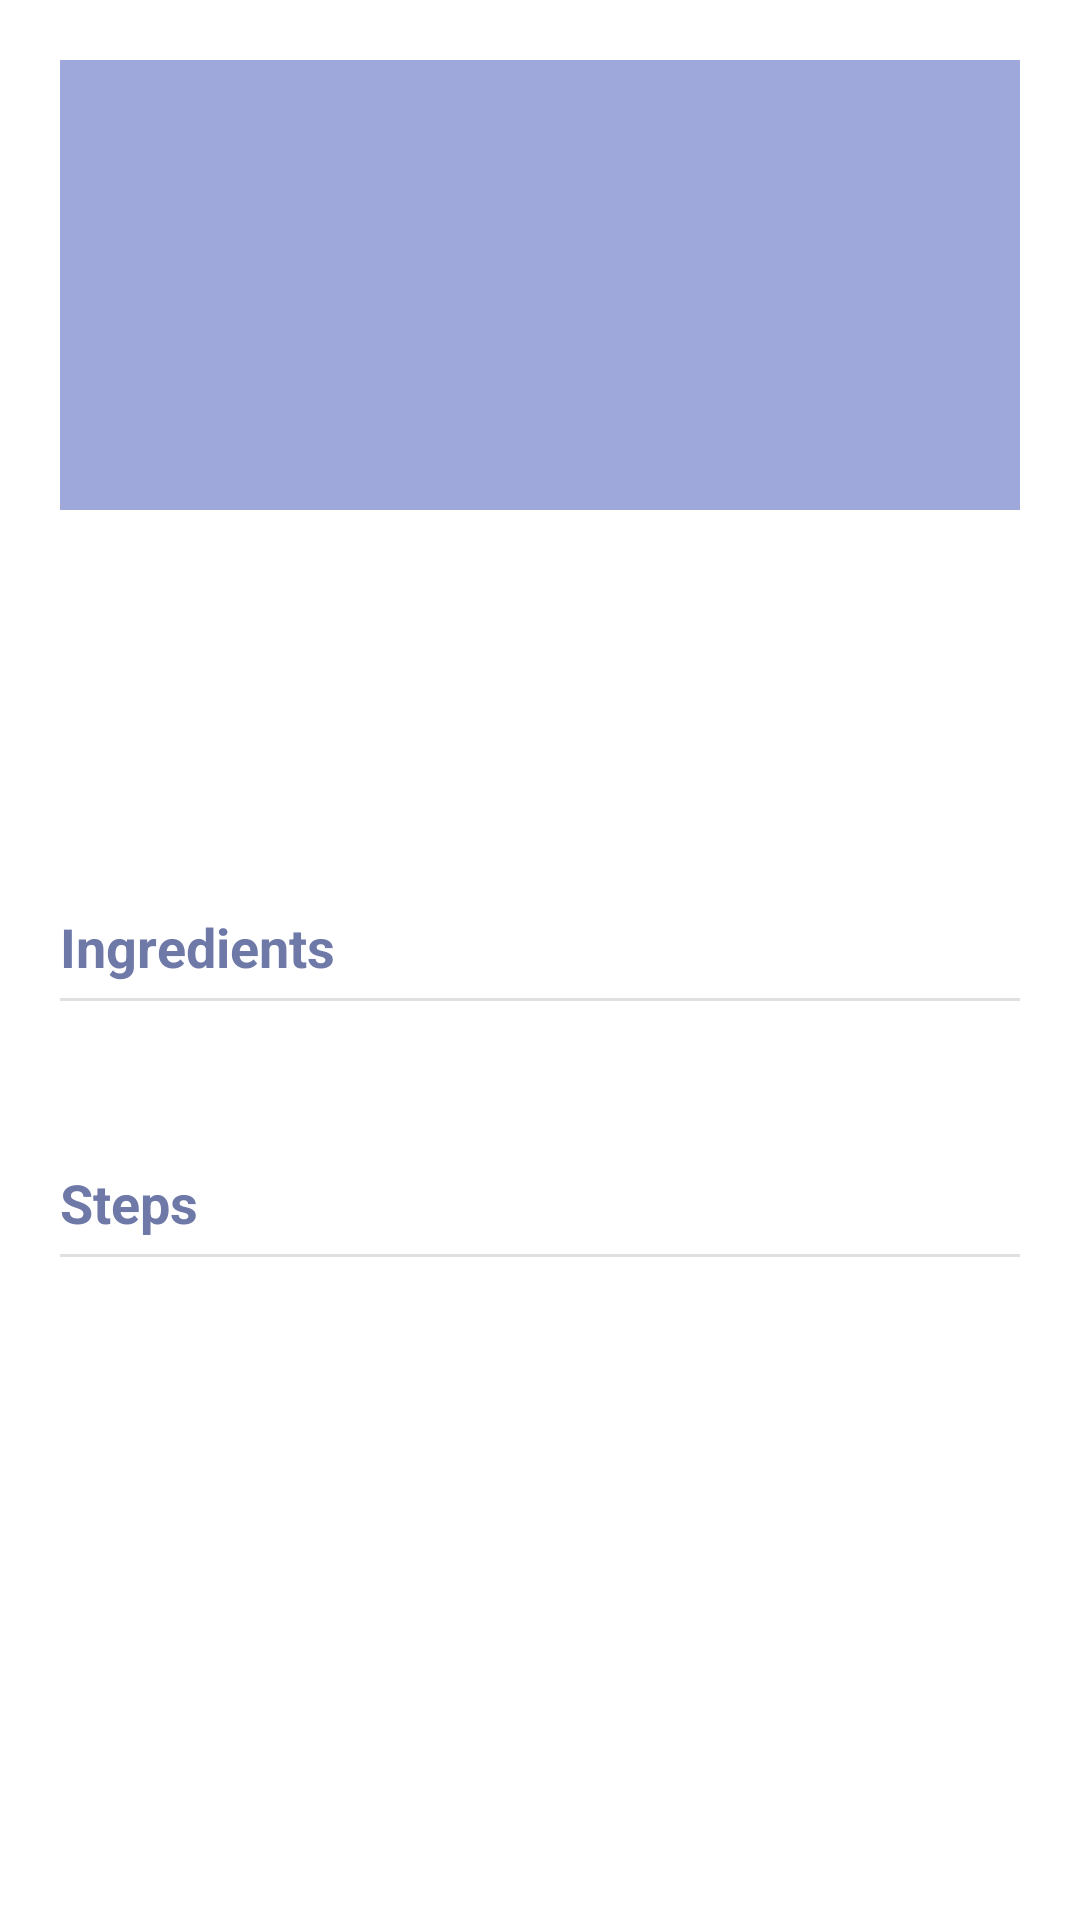

This screen was rendered from an Android layout file. Write that file and the resources it references.
<!-- AndroidManifest.xml: application theme AppTheme -->
<!-- res/layout/fragment_recipe_detail.xml -->
<?xml version="1.0" encoding="utf-8"?>
<LinearLayout xmlns:android="http://schemas.android.com/apk/res/android"
    xmlns:app="http://schemas.android.com/apk/res-auto"
    xmlns:tools="http://schemas.android.com/tools"
    android:layout_width="match_parent"
    android:layout_height="match_parent"
    android:orientation="vertical"
    android:padding="@dimen/app_padding"
    tools:context=".features.recipedetail.RecipeDetailFragment">

    <FrameLayout
        android:layout_width="match_parent"
        android:layout_height="wrap_content">

        <LinearLayout
            android:id="@+id/typeDetailList"
            android:layout_width="wrap_content"
            android:layout_height="wrap_content"
            android:layout_gravity="start|top"
            android:orientation="horizontal" />

        <com.google.android.material.imageview.ShapeableImageView
            android:id="@+id/recipeDetailImage"
            android:layout_width="match_parent"
            android:layout_height="150dp"
            android:layout_gravity="center"
            android:adjustViewBounds="true"
            android:background="@android:color/transparent"
            android:scaleType="centerCrop"
            app:srcCompat="@color/primaryColor" />

    </FrameLayout>

    <com.google.android.material.imageview.ShapeableImageView
        android:id="@+id/edamamImage"
        android:layout_width="@dimen/edamam_image"
        android:layout_height="wrap_content"
        android:layout_gravity="end"
        app:srcCompat="@drawable/edamam" />

    <Space
        android:layout_width="0dp"
        android:layout_height="@dimen/app_padding_more" />

    <ScrollView
        android:layout_width="match_parent"
        android:layout_height="wrap_content">

        <LinearLayout
            android:layout_width="match_parent"
            android:layout_height="wrap_content"
            android:orientation="vertical">

            <TextView
                android:id="@+id/recipeDetailDescription"
                style="@style/text_full_width"
                android:layout_marginBottom="@dimen/app_padding_more"
                tools:text="This is the description" />

            <TextView
                android:id="@+id/recipeDetailTime"
                style="@style/section_title"
                android:textSize="@dimen/default_text_size"
                tools:text="Time: 20min" />

            <Space
                android:layout_width="0dp"
                android:layout_height="@dimen/app_padding_more" />

            <TextView
                style="@style/section_title"
                android:text="@string/recipe_ingredients" />

            <View style="@style/divider" />

            <Space
                android:layout_width="0dp"
                android:layout_height="@dimen/app_padding" />

            <androidx.recyclerview.widget.RecyclerView
                android:id="@+id/ingredientDetailList"
                android:layout_width="match_parent"
                android:layout_height="wrap_content" />

            <Space
                android:layout_width="0dp"
                android:layout_height="@dimen/app_padding_more" />

            <TextView
                style="@style/section_title"
                android:text="@string/recipe_steps" />

            <View style="@style/divider" />

            <Space
                android:layout_width="0dp"
                android:layout_height="@dimen/app_padding" />

            <com.google.android.material.button.MaterialButton
                android:id="@+id/btnCheckSteps"
                style="@style/fullWidthButton"
                android:text="@string/check_steps"
                android:visibility="gone"
                tools:visibility="visible" />

            <androidx.recyclerview.widget.RecyclerView
                android:id="@+id/stepsDetailList"
                android:layout_width="match_parent"
                android:layout_height="wrap_content" />

        </LinearLayout>

    </ScrollView>

</LinearLayout>
<!-- resources referenced by this layout -->
<resources>
  <color name="primaryColor">#9fa8da</color>
  <dimen name="app_padding">20dp</dimen>
  <dimen name="app_padding_more">30dp</dimen>
  <dimen name="default_text_size">16sp</dimen>
  <dimen name="edamam_image">150dp</dimen>
  <string name="check_steps">Check recipe steps</string>
  <string name="recipe_ingredients">Ingredients</string>
  <string name="recipe_steps">Steps</string>
  <style name="divider">
          <item name="android:layout_width">match_parent</item>
          <item name="android:layout_height">1dp</item>
          <item name="android:background">?android:attr/listDivider</item>
          <item name="android:layout_marginTop">5dp</item>
          <item name="android:layout_marginBottom">5dp</item>
      </style>
  <style name="fullWidthButton" parent="button">
          <item name="android:layout_width">match_parent</item>
      </style>
  <style name="section_title">
          <item name="android:layout_width">wrap_content</item>
          <item name="android:layout_height">wrap_content</item>
          <item name="android:textColor">@color/sectionColor</item>
          <item name="android:textSize">@dimen/section</item>
          <item name="android:textStyle">bold</item>
      </style>
  <style name="text_full_width" parent="text">
          <item name="android:layout_width">match_parent</item>
      </style>
  <style name="AppTheme" parent="Theme.MaterialComponents.DayNight.NoActionBar">
          <item name="colorPrimary">@color/primaryColor</item>
          <item name="colorPrimaryDark">@color/primaryDarkColor</item>
          <item name="colorAccent">@color/primaryLightColor</item>
          <item name="colorSecondary">@color/secondaryColor</item>
      </style>
  <style name="button">
          <item name="android:layout_width">wrap_content</item>
          <item name="android:layout_height">wrap_content</item>
          <item name="backgroundTint">@color/primaryColor</item>
      </style>
  <color name="sectionColor">@color/primaryDarkColor</color>
  <dimen name="section">18sp</dimen>
  <style name="text">
          <item name="android:layout_width">wrap_content</item>
          <item name="android:layout_height">wrap_content</item>
          <item name="android:textColor">@color/textColor</item>
          <item name="android:textSize">@dimen/default_text_size</item>
      </style>
  <color name="primaryDarkColor">#6f79a8</color>
  <color name="primaryLightColor">#8397FA</color>
  <color name="secondaryColor">#ffd600</color>
  <color name="textColor">@android:color/black</color>
</resources>
